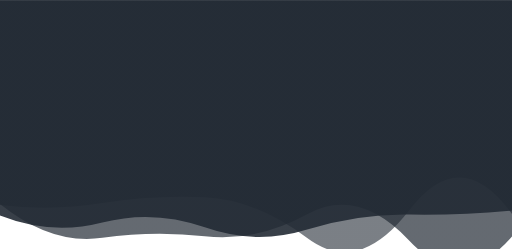
t = 0.00 s
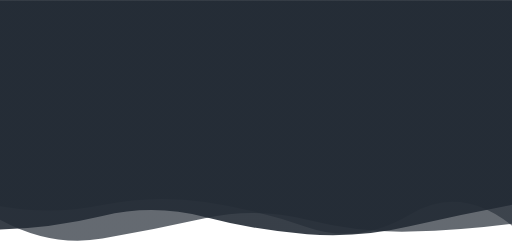
t = 1.67 s
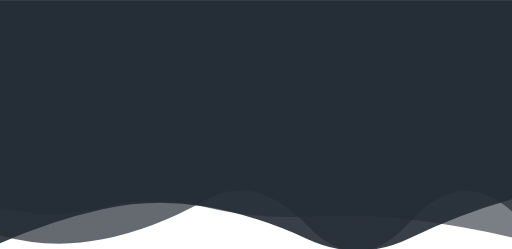
t = 3.33 s
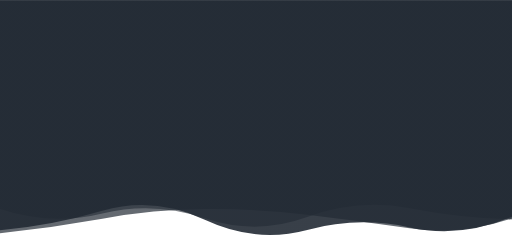
t = 5.00 s
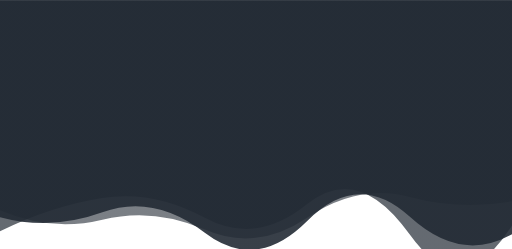
t = 6.67 s
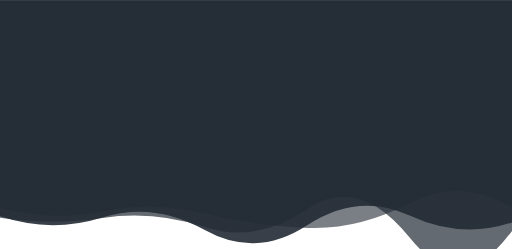
t = 8.34 s

The animated SVG that drew these frames (rendered in a browser with its animation timeline set to each time). Animation: 3 SMIL elements (animate=3); one cycle of 10.00 s, repeats indefinitely.

<svg xmlns="http://www.w3.org/2000/svg" xmlns:xlink="http://www.w3.org/1999/xlink" style="margin:auto;background:#ffffff;display:block;z-index:1;position:relative" width="1365" height="663" preserveAspectRatio="xMidYMid" viewBox="0 0 1365 663">
<g transform="translate(682.5,331.5) scale(1,1) translate(-682.5,-331.5)"><linearGradient id="lg-0.9130443547003342" x1="0" x2="1" y1="0" y2="0">
  <stop stop-color="#222A34" offset="1"></stop>
  <stop stop-color="black" offset="1"></stop>
</linearGradient><path d="" fill="url(#lg-0.9130443547003342)" opacity="0.7">
  <animate attributeName="d" dur="10s" repeatCount="indefinite" keyTimes="0;0.333;0.667;1" calcmod="spline" keySplines="0.2 0 0.2 1;0.2 0 0.2 1;0.2 0 0.2 1" begin="0s" values="M0 0L 0 543.5348882920135Q 136.5 653.5601693553391  273 633.7383249800907T 546 629.5172794415159T 819 570.6455376806264T 1092 641.8097480302147T 1365 629.836726806579L 1365 0 Z;M0 0L 0 627.1815954773905Q 136.5 664.9317993656438  273 637.7159452981883T 546 534.0120213015153T 819 600.6167177326913T 1092 592.3677961925232T 1365 562.9605835185419L 1365 0 Z;M0 0L 0 616.0191597588235Q 136.5 548.5601594207079  273 527.2193009997187T 546 580.1210354845955T 819 543.6944499867888T 1092 624.3086110317332T 1365 600.5859502447307L 1365 0 Z;M0 0L 0 543.5348882920135Q 136.5 653.5601693553391  273 633.7383249800907T 546 629.5172794415159T 819 570.6455376806264T 1092 641.8097480302147T 1365 629.836726806579L 1365 0 Z"></animate>
</path><path d="" fill="url(#lg-0.9130443547003342)" opacity="0.6">
  <animate attributeName="d" dur="10s" repeatCount="indefinite" keyTimes="0;0.333;0.667;1" calcmod="spline" keySplines="0.2 0 0.2 1;0.2 0 0.2 1;0.2 0 0.2 1" begin="-3.3333333333333335s" values="M0 0L 0 560.4440109240271Q 136.5 619.0155609496322  273 585.4898866369599T 546 611.8120863553917T 819 579.8362364042125T 1092 524.4309005455715T 1365 536.3220163462107L 1365 0 Z;M0 0L 0 545.8745062470318Q 136.5 562.6199998076671  273 540.9316439336279T 546 525.4349248913953T 819 634.3913270384003T 1092 559.0115103910056T 1365 569.9681504695756L 1365 0 Z;M0 0L 0 553.544231800617Q 136.5 585.461108671909  273 551.8845074679746T 546 551.3282123690371T 819 576.4028394025029T 1092 584.743701026986T 1365 632.6076692165251L 1365 0 Z;M0 0L 0 560.4440109240271Q 136.5 619.0155609496322  273 585.4898866369599T 546 611.8120863553917T 819 579.8362364042125T 1092 524.4309005455715T 1365 536.3220163462107L 1365 0 Z"></animate>
</path><path d="" fill="url(#lg-0.9130443547003342)" opacity="0.9">
  <animate attributeName="d" dur="10s" repeatCount="indefinite" keyTimes="0;0.333;0.667;1" calcmod="spline" keySplines="0.2 0 0.2 1;0.2 0 0.2 1;0.2 0 0.2 1" begin="-6.666666666666667s" values="M0 0L 0 648.4024672833236Q 136.5 587.7700267499757  273 557.438790480536T 546 550.1090738180262T 819 636.6691740373543T 1092 634.5879876768478T 1365 530.4405646218688L 1365 0 Z;M0 0L 0 578.6865261448941Q 136.5 615.3221793285937  273 565.633555952585T 546 620.4511366834757T 819 588.4742058030715T 1092 577.1069639186418T 1365 623.9433602858666L 1365 0 Z;M0 0L 0 574.1844051427214Q 136.5 627.9945308416509  273 592.7903860455067T 546 605.6893190115136T 819 611.7392198194827T 1092 571.7280571452878T 1365 561.0457900643353L 1365 0 Z;M0 0L 0 648.4024672833236Q 136.5 587.7700267499757  273 557.438790480536T 546 550.1090738180262T 819 636.6691740373543T 1092 634.5879876768478T 1365 530.4405646218688L 1365 0 Z"></animate>
</path></g>
</svg>